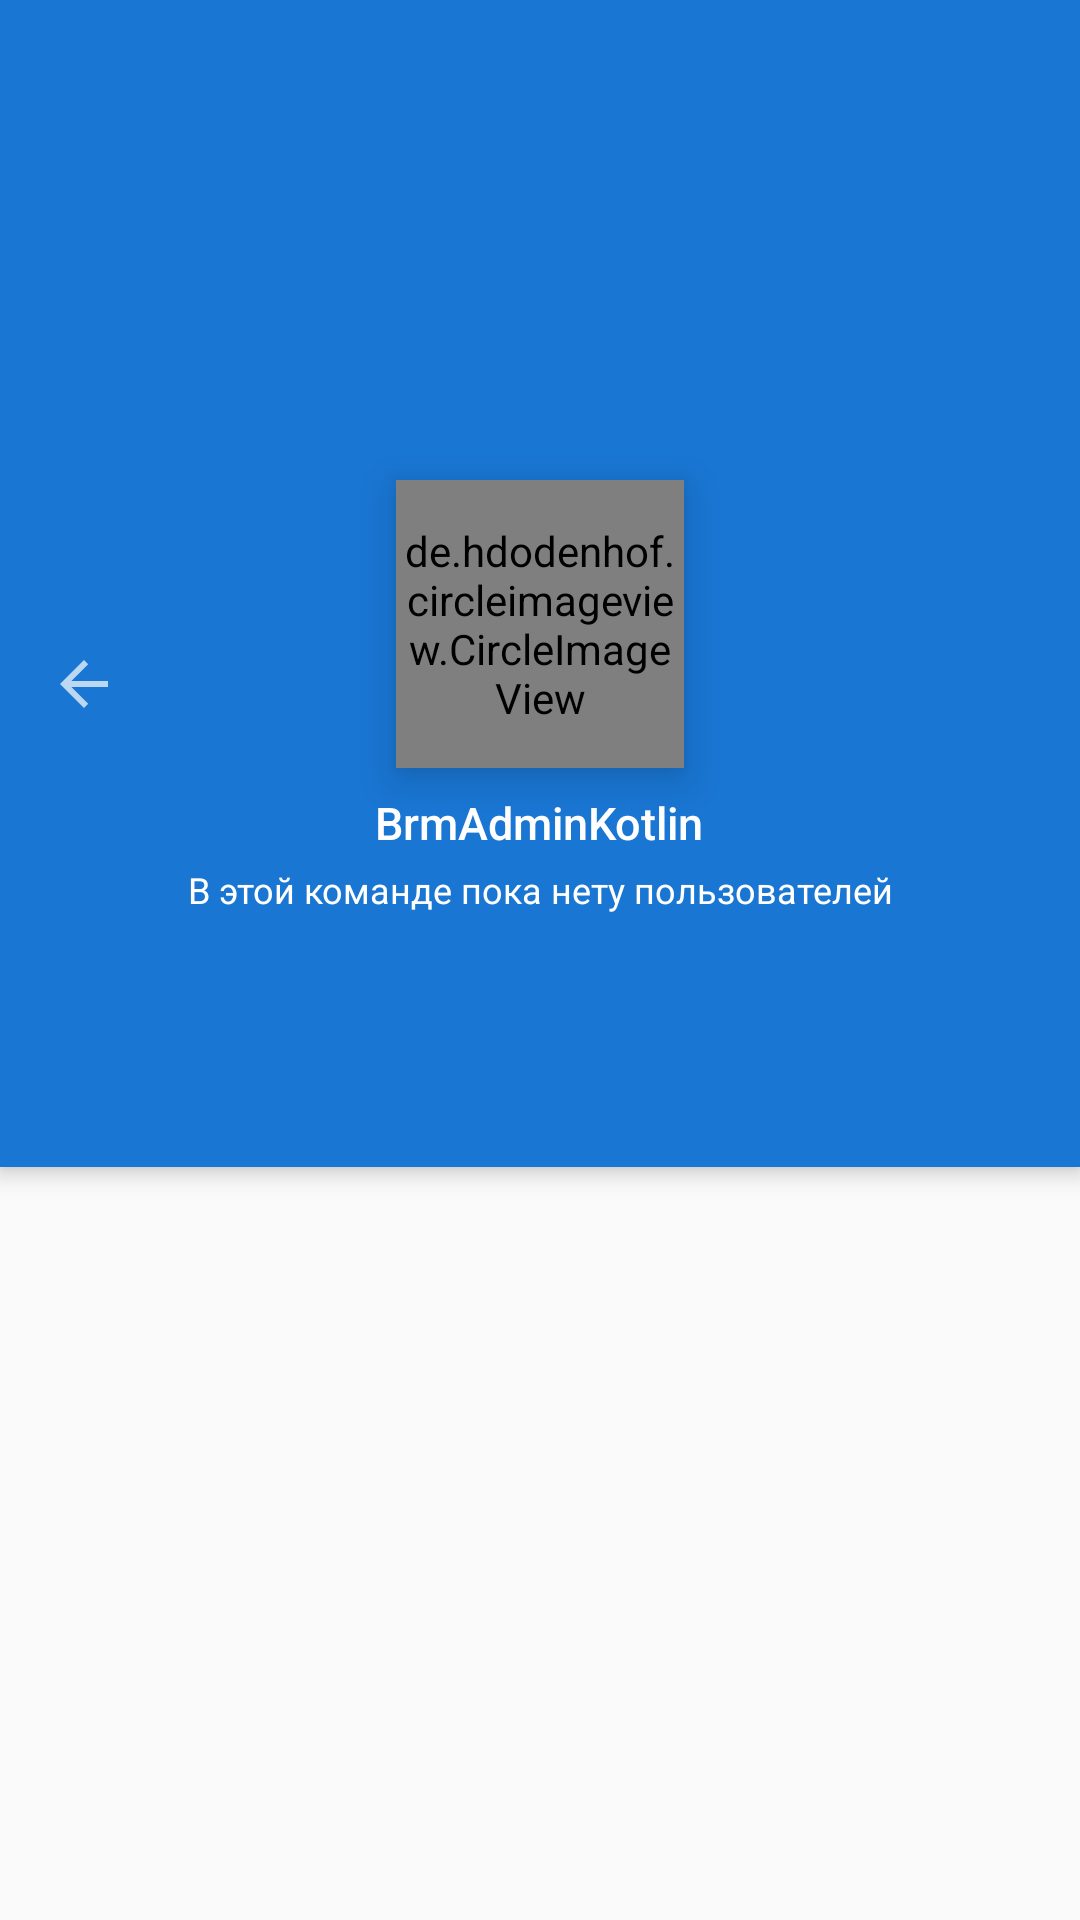

This screen was rendered from an Android layout file. Write that file and the resources it references.
<!-- AndroidManifest.xml: application theme AppTheme -->
<!-- res/layout/activity_notes.xml -->
<?xml version="1.0" encoding="utf-8"?>
<RelativeLayout
    xmlns:android="http://schemas.android.com/apk/res/android"
    xmlns:app="http://schemas.android.com/apk/res-auto"
    android:layout_width="match_parent"
    android:layout_height="match_parent"
    >
    <androidx.coordinatorlayout.widget.CoordinatorLayout
        android:layout_width="match_parent"
        android:layout_height="match_parent">
        <com.google.android.material.appbar.AppBarLayout
            android:id="@+id/activity_notes_app_bar"
            android:layout_width="match_parent"
            android:layout_height="wrap_content"
            android:theme="@style/ThemeOverlay.AppCompat.Dark.ActionBar"
            >
            ​
            <com.google.android.material.appbar.CollapsingToolbarLayout
                android:id="@+id/activity_notes_collapse"
                android:layout_width="match_parent"
                android:layout_height="200dp"
                app:expandedTitleMarginStart="48dp"
                app:expandedTitleMarginEnd="64dp"
                app:layout_scrollFlags="scroll|snap"
                >
                ​
                <ImageView
                    android:id="@+id/activity_notes_top_background"
                    android:layout_width="match_parent"
                    android:layout_height="match_parent"
                    android:scaleType="centerCrop"
                    android:src="@drawable/london_flat"
                    app:layout_collapseMode="parallax"
                    />
            </com.google.android.material.appbar.CollapsingToolbarLayout>
            ​​
            <androidx.appcompat.widget.Toolbar
                android:id="@+id/activity_notes_toolbar"
                android:layout_width="match_parent"
                android:layout_height="wrap_content"
                android:minHeight="?attr/actionBarSize"
                app:theme="@style/ThemeOverlay.AppCompat.Dark"
                app:layout_scrollFlags="scroll|enterAlways|snap"
                style="@style/ToolBarWithNavigationBack"
                />
            ​
            <LinearLayout
                android:id="@+id/activity_notes_container"
                android:layout_width="match_parent"
                android:layout_height="wrap_content"
                android:orientation="vertical"
                android:paddingTop="8dp"
                android:gravity="center"
                app:layout_scrollFlags="scroll|enterAlways|snap"
                >
                ​
                <TextView
                    android:id="@+id/activity_notes_name"
                    android:layout_width="wrap_content"
                    android:layout_height="wrap_content"
                    android:textAppearance="@style/TextAppearance.AppCompat.Widget.ActionBar.Title"
                    android:text="@string/app_name"
                    android:textSize="15sp"
                    />
                ​
                <TextView
                    android:id="@+id/activity_notes_region"
                    android:layout_width="match_parent"
                    android:gravity="center"
                    android:layout_height="wrap_content"
                    android:layout_marginTop="4dp"
                    android:layout_marginStart="5dp"
                    android:layout_marginEnd="5dp"
                    android:maxLines="1"
                    android:textSize="12sp"
                    android:layout_marginBottom="4dp"
                    android:textAppearance="@style/TextAppearance.AppCompat.Widget.ActionBar.Subtitle"
                    android:text="@string/empty_team"
                    android:textColor="@android:color/white"
                    />
                <TextView
                    android:id="@+id/activity_notes_medications"
                    android:layout_width="match_parent"
                    android:layout_height="wrap_content"
                    android:textSize="12sp"
                    android:gravity="center"
                    android:layout_marginTop="4dp"
                    android:layout_marginEnd="5dp"
                    android:layout_marginStart="5dp"
                    android:maxLines="1"
                    android:layout_marginBottom="4dp"
                    android:textAppearance="@style/TextAppearance.AppCompat.Widget.ActionBar.Subtitle"
                    android:textColor="@android:color/white"/>

            </LinearLayout>
            ​
            <LinearLayout
                android:id="@+id/materialup.tabs"
                android:layout_width="fill_parent"
                android:layout_height="?attr/actionBarSize"
                android:orientation="horizontal"
                >
                <TextView
                    android:id="@+id/activity_notes_date_text"
                    android:layout_width="wrap_content"
                    android:layout_height="wrap_content"
                    android:layout_gravity="center"
                    android:layout_marginStart="15dp"
                    android:textSize="15sp"
                    android:textStyle="bold"
                    android:textColor="@android:color/white"/>
            </LinearLayout>
        </com.google.android.material.appbar.AppBarLayout>
        ​
        <androidx.recyclerview.widget.RecyclerView
            android:id="@+id/activity_notes_recycler_view"
            android:layout_width="match_parent"
            android:layout_height="match_parent"
            app:layout_behavior="@string/appbar_scrolling_view_behavior"
            />
        <androidx.constraintlayout.widget.ConstraintLayout
            android:id="@+id/activity_notes_no_data_constraint"
            android:layout_width="match_parent"
            android:layout_height="match_parent"
            app:layout_behavior="@string/appbar_scrolling_view_behavior"
            android:visibility="invisible">

            <ImageView
                android:id="@+id/activity_notes_no_data_view"
                android:layout_width="128dp"
                android:layout_height="128dp"
                android:src="@drawable/ic_baseline_cloud_off_24"
                android:layout_marginTop="50dp"
                app:layout_constraintEnd_toEndOf="parent"
                app:layout_constraintHorizontal_bias="0.5"
                app:layout_constraintStart_toStartOf="parent"
                app:layout_constraintTop_toTopOf="parent" />

            <TextView
                android:layout_width="match_parent"
                android:layout_height="wrap_content"
                android:layout_marginTop="5dp"
                android:gravity="center"
                android:text="@string/empty_text"
                android:textStyle="bold"
                app:layout_constraintEnd_toEndOf="parent"
                app:layout_constraintHorizontal_bias="0.5"
                app:layout_constraintStart_toStartOf="parent"
                app:layout_constraintTop_toBottomOf="@+id/activity_notes_no_data_view" />
        </androidx.constraintlayout.widget.ConstraintLayout>
        ​

        <de.hdodenhof.circleimageview.CircleImageView
            android:id="@+id/activity_notes_circle_image"
            android:layout_width="96dp"
            android:layout_height="96dp"
            android:layout_gravity="center_horizontal"
            app:layout_anchor="@id/activity_notes_container"
            android:elevation="8dp"
            app:layout_scrollFlags="scroll"
            app:layout_anchorGravity="top|center_horizontal"

            />
    </androidx.coordinatorlayout.widget.CoordinatorLayout>

    <com.agrawalsuneet.dotsloader.loaders.LazyLoader
        android:id="@+id/activity_notes_dots_loader"
        android:layout_width="wrap_content"
        android:layout_height="wrap_content"
        android:layout_centerInParent="true"
        app:lazyloader_dotsDist="10dp"
        android:visibility="invisible"
        app:lazyloader_dotsRadius="5dp"
        app:lazyloader_firstDelayDur="150"
        app:lazyloader_firstDotColor="@android:color/holo_red_dark"
        app:lazyloader_interpolator="@android:anim/decelerate_interpolator"
        app:lazyloader_secondDelayDur="300"
        app:lazyloader_secondDotColor="@color/colorPrimary"
        app:lazyloader_thirdDotColor="@color/yellow"/>
</RelativeLayout>
<!-- resources referenced by this layout -->
<resources>
  <color name="colorPrimary">#1976D3</color>
  <color name="yellow">#FFEB3B</color>
  <string name="app_name">BrmAdminKotlin</string>
  <string name="empty_team">В этой команде пока нету пользователей</string>
  <string name="empty_text">Тут пока ничего нет :)</string>
  <style name="ToolBarWithNavigationBack">
          <item name="navigationIcon">@drawable/abc_ic_ab_back_material</item>
      </style>
  <style name="AppTheme" parent="Theme.AppCompat.Light.NoActionBar">
          
          <item name="colorPrimary">@color/colorPrimary</item>
          <item name="colorPrimaryDark">@color/colorPrimaryDark</item>
          <item name="colorAccent">@color/colorAccent</item>
          <item name="android:textColor">@android:color/white</item>
      </style>
  <color name="colorPrimaryDark">#1564C0</color>
  <color name="colorAccent">#03DAC5</color>
</resources>
